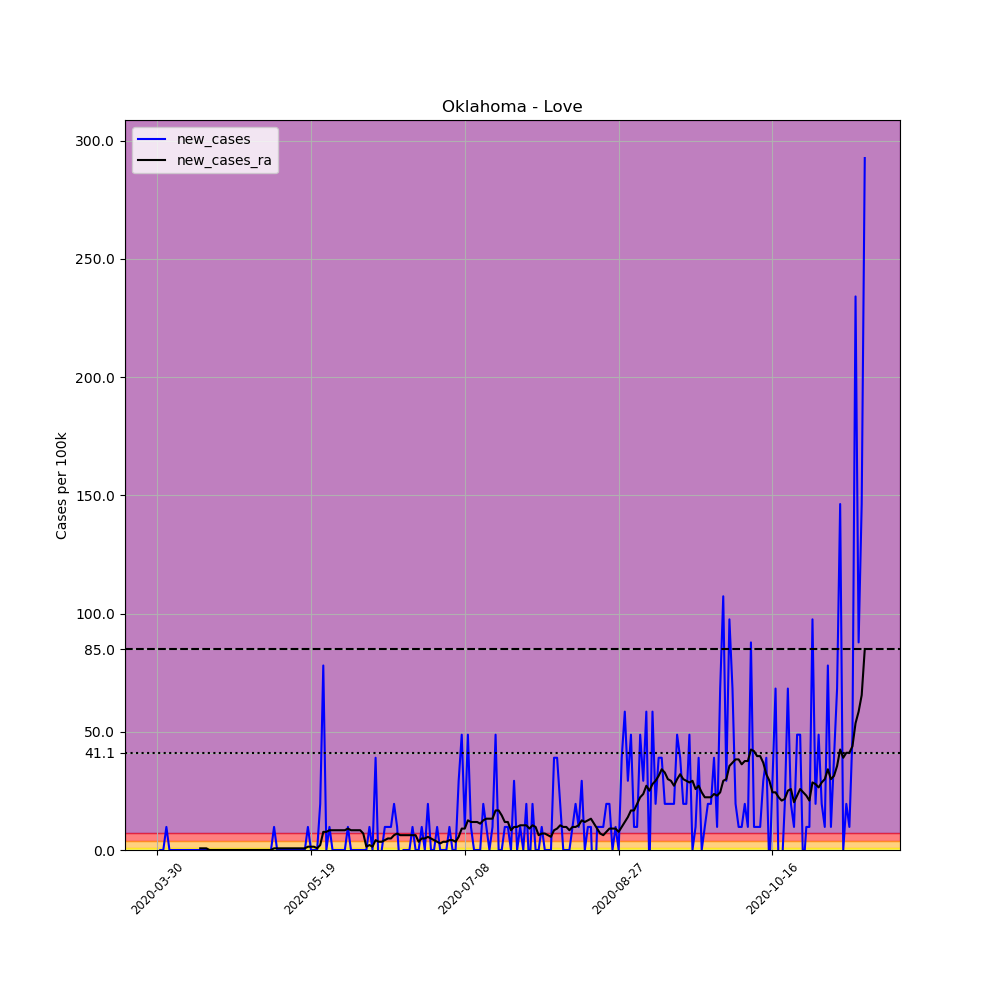

Data behind this chart, as committed beside it:
, date, county, state, fips, cases, deaths, COUNTY, STNAME, CTYNAME, POPESTIMATE2019, per_100k, new_cases, new_cases_ra
485951, 2020-03-30, Love, Oklahoma, 40085, 1, 0, 85, Oklahoma, Love, 10253, 9.753, , 
485952, 2020-03-31, Love, Oklahoma, 40085, 1, 0, 85, Oklahoma, Love, 10253, 9.753, 0.0, 
485953, 2020-04-01, Love, Oklahoma, 40085, 1, 0, 85, Oklahoma, Love, 10253, 9.753, 0.0, 
485954, 2020-04-02, Love, Oklahoma, 40085, 2, 0, 85, Oklahoma, Love, 10253, 19.51, 9.753, 
485955, 2020-04-03, Love, Oklahoma, 40085, 2, 0, 85, Oklahoma, Love, 10253, 19.51, 0.0, 
485956, 2020-04-04, Love, Oklahoma, 40085, 2, 0, 85, Oklahoma, Love, 10253, 19.51, 0.0, 
485957, 2020-04-05, Love, Oklahoma, 40085, 2, 0, 85, Oklahoma, Love, 10253, 19.51, 0.0, 
485958, 2020-04-06, Love, Oklahoma, 40085, 2, 0, 85, Oklahoma, Love, 10253, 19.51, 0.0, 
485959, 2020-04-07, Love, Oklahoma, 40085, 2, 0, 85, Oklahoma, Love, 10253, 19.51, 0.0, 
485960, 2020-04-08, Love, Oklahoma, 40085, 2, 0, 85, Oklahoma, Love, 10253, 19.51, 0.0, 
485961, 2020-04-09, Love, Oklahoma, 40085, 2, 0, 85, Oklahoma, Love, 10253, 19.51, 0.0, 
485962, 2020-04-10, Love, Oklahoma, 40085, 2, 0, 85, Oklahoma, Love, 10253, 19.51, 0.0, 
485963, 2020-04-11, Love, Oklahoma, 40085, 2, 0, 85, Oklahoma, Love, 10253, 19.51, 0.0, 
485964, 2020-04-12, Love, Oklahoma, 40085, 2, 0, 85, Oklahoma, Love, 10253, 19.51, 0.0, 
485965, 2020-04-13, Love, Oklahoma, 40085, 2, 0, 85, Oklahoma, Love, 10253, 19.51, 0.0, 0.6967
485966, 2020-04-14, Love, Oklahoma, 40085, 2, 0, 85, Oklahoma, Love, 10253, 19.51, 0.0, 0.6967
485967, 2020-04-15, Love, Oklahoma, 40085, 2, 0, 85, Oklahoma, Love, 10253, 19.51, 0.0, 0.6967
485968, 2020-04-16, Love, Oklahoma, 40085, 2, 0, 85, Oklahoma, Love, 10253, 19.51, 0.0, 0.0
485969, 2020-04-17, Love, Oklahoma, 40085, 2, 0, 85, Oklahoma, Love, 10253, 19.51, 0.0, 0.0
485970, 2020-04-18, Love, Oklahoma, 40085, 2, 0, 85, Oklahoma, Love, 10253, 19.51, 0.0, 0.0
485971, 2020-04-19, Love, Oklahoma, 40085, 2, 0, 85, Oklahoma, Love, 10253, 19.51, 0.0, 0.0
485972, 2020-04-20, Love, Oklahoma, 40085, 2, 0, 85, Oklahoma, Love, 10253, 19.51, 0.0, 0.0
485973, 2020-04-21, Love, Oklahoma, 40085, 2, 0, 85, Oklahoma, Love, 10253, 19.51, 0.0, 0.0
485974, 2020-04-22, Love, Oklahoma, 40085, 2, 0, 85, Oklahoma, Love, 10253, 19.51, 0.0, 0.0
485975, 2020-04-23, Love, Oklahoma, 40085, 2, 0, 85, Oklahoma, Love, 10253, 19.51, 0.0, 0.0
485976, 2020-04-24, Love, Oklahoma, 40085, 2, 0, 85, Oklahoma, Love, 10253, 19.51, 0.0, 0.0
485977, 2020-04-25, Love, Oklahoma, 40085, 2, 0, 85, Oklahoma, Love, 10253, 19.51, 0.0, 0.0
485978, 2020-04-26, Love, Oklahoma, 40085, 2, 0, 85, Oklahoma, Love, 10253, 19.51, 0.0, 0.0
485979, 2020-04-27, Love, Oklahoma, 40085, 2, 0, 85, Oklahoma, Love, 10253, 19.51, 0.0, 0.0
485980, 2020-04-28, Love, Oklahoma, 40085, 2, 0, 85, Oklahoma, Love, 10253, 19.51, 0.0, 0.0
485981, 2020-04-29, Love, Oklahoma, 40085, 2, 0, 85, Oklahoma, Love, 10253, 19.51, 0.0, 0.0
485982, 2020-04-30, Love, Oklahoma, 40085, 2, 0, 85, Oklahoma, Love, 10253, 19.51, 0.0, 0.0
485983, 2020-05-01, Love, Oklahoma, 40085, 2, 0, 85, Oklahoma, Love, 10253, 19.51, 0.0, 0.0
485984, 2020-05-02, Love, Oklahoma, 40085, 2, 0, 85, Oklahoma, Love, 10253, 19.51, 0.0, 0.0
485985, 2020-05-03, Love, Oklahoma, 40085, 2, 0, 85, Oklahoma, Love, 10253, 19.51, 0.0, 0.0
485986, 2020-05-04, Love, Oklahoma, 40085, 2, 0, 85, Oklahoma, Love, 10253, 19.51, 0.0, 0.0
485987, 2020-05-05, Love, Oklahoma, 40085, 2, 0, 85, Oklahoma, Love, 10253, 19.51, 0.0, 0.0
485988, 2020-05-06, Love, Oklahoma, 40085, 2, 0, 85, Oklahoma, Love, 10253, 19.51, 0.0, 0.0
485989, 2020-05-07, Love, Oklahoma, 40085, 3, 0, 85, Oklahoma, Love, 10253, 29.26, 9.753, 0.6967
485990, 2020-05-08, Love, Oklahoma, 40085, 3, 0, 85, Oklahoma, Love, 10253, 29.26, 0.0, 0.6967
485991, 2020-05-09, Love, Oklahoma, 40085, 3, 0, 85, Oklahoma, Love, 10253, 29.26, 0.0, 0.6967
485992, 2020-05-10, Love, Oklahoma, 40085, 3, 0, 85, Oklahoma, Love, 10253, 29.26, 0.0, 0.6967
485993, 2020-05-11, Love, Oklahoma, 40085, 3, 0, 85, Oklahoma, Love, 10253, 29.26, 0.0, 0.6967
485994, 2020-05-12, Love, Oklahoma, 40085, 3, 0, 85, Oklahoma, Love, 10253, 29.26, 0.0, 0.6967
485995, 2020-05-13, Love, Oklahoma, 40085, 3, 0, 85, Oklahoma, Love, 10253, 29.26, 0.0, 0.6967
485996, 2020-05-14, Love, Oklahoma, 40085, 3, 0, 85, Oklahoma, Love, 10253, 29.26, 0.0, 0.6967
485997, 2020-05-15, Love, Oklahoma, 40085, 3, 0, 85, Oklahoma, Love, 10253, 29.26, 0.0, 0.6967
485998, 2020-05-16, Love, Oklahoma, 40085, 3, 0, 85, Oklahoma, Love, 10253, 29.26, 0.0, 0.6967
485999, 2020-05-17, Love, Oklahoma, 40085, 3, 0, 85, Oklahoma, Love, 10253, 29.26, 0.0, 0.6967
486000, 2020-05-18, Love, Oklahoma, 40085, 4, 0, 85, Oklahoma, Love, 10253, 39.01, 9.753, 1.393
486001, 2020-05-19, Love, Oklahoma, 40085, 4, 0, 85, Oklahoma, Love, 10253, 39.01, 0.0, 1.393
486002, 2020-05-20, Love, Oklahoma, 40085, 4, 0, 85, Oklahoma, Love, 10253, 39.01, 0.0, 1.393
486003, 2020-05-21, Love, Oklahoma, 40085, 4, 0, 85, Oklahoma, Love, 10253, 39.01, 0.0, 0.6967
486004, 2020-05-22, Love, Oklahoma, 40085, 6, 0, 85, Oklahoma, Love, 10253, 58.52, 19.51, 2.09
486005, 2020-05-23, Love, Oklahoma, 40085, 14, 0, 85, Oklahoma, Love, 10253, 136.5, 78.03, 7.663
486006, 2020-05-24, Love, Oklahoma, 40085, 14, 0, 85, Oklahoma, Love, 10253, 136.5, 0.0, 7.663
486007, 2020-05-25, Love, Oklahoma, 40085, 15, 0, 85, Oklahoma, Love, 10253, 146.3, 9.753, 8.36
486008, 2020-05-26, Love, Oklahoma, 40085, 15, 0, 85, Oklahoma, Love, 10253, 146.3, 0.0, 8.36
486009, 2020-05-27, Love, Oklahoma, 40085, 15, 0, 85, Oklahoma, Love, 10253, 146.3, 0.0, 8.36
486010, 2020-05-28, Love, Oklahoma, 40085, 15, 0, 85, Oklahoma, Love, 10253, 146.3, 0.0, 8.36
... 171 more rows
